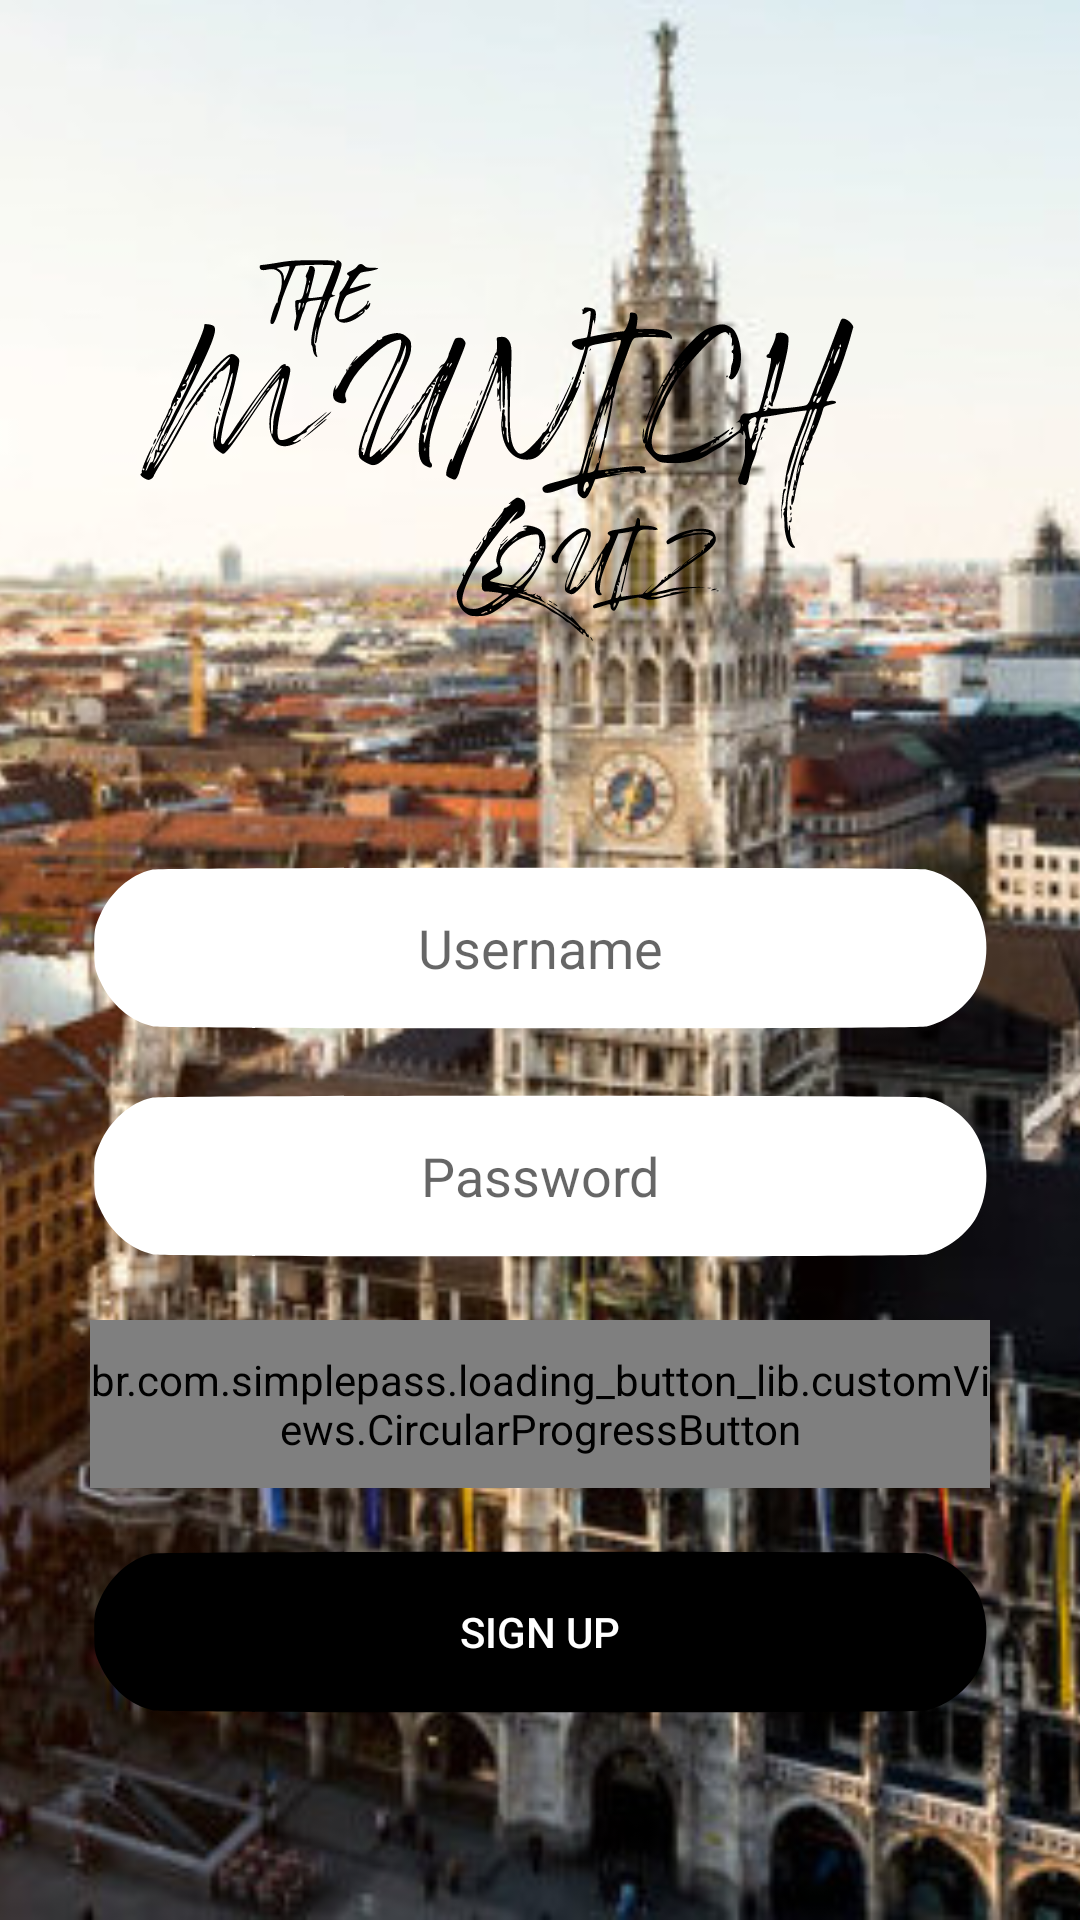

Write the Android layout XML for this screen, with the resource values it uses.
<!-- AndroidManifest.xml: application theme AppTheme -->
<!-- res/layout/login.xml -->
<?xml version="1.0" encoding="utf-8"?>
<FrameLayout xmlns:android="http://schemas.android.com/apk/res/android"
    xmlns:tools="http://schemas.android.com/tools"
    android:layout_width="match_parent"
    android:layout_height="match_parent"
    xmlns:app="http://schemas.android.com/apk/res-auto"
    tools:context=".LoginFragment">

    <ImageView
        android:layout_width="match_parent"
        android:layout_height="match_parent"
        android:src="@drawable/background"
        android:scaleType="centerCrop"
        android:contentDescription="@string/background" />

    <View
        android:id="@+id/logo"
        android:layout_width="323dp"
        android:layout_height="323dp"
        android:layout_marginTop="?android:attr/actionBarSize"
        android:background="@drawable/logo"/>

    <LinearLayout
        android:layout_width="match_parent"
        android:layout_height="wrap_content"
        android:layout_marginLeft="20dp"
        android:layout_marginRight="20dp"
        android:layout_marginTop="110dp"
        android:layout_gravity="center_vertical"
        android:gravity="center"
        android:orientation="vertical">

        <EditText
            android:id="@+id/text_username"
            android:layout_width="wrap_content"
            android:layout_height="?android:attr/actionBarSize"
            android:background="@drawable/button_white"
            android:layout_margin="10dp"
            android:padding="10dp"
            android:hint="@string/username"
            android:inputType="text"
            android:gravity="center"
            android:autofillHints="@string/username" />

        <EditText
            android:id="@+id/text_password"
            android:layout_width="wrap_content"
            android:layout_height="?android:attr/actionBarSize"
            android:background="@drawable/button_white"
            android:padding="10dp"
            android:layout_margin="10dp"
            android:hint="@string/password"
            android:inputType="textPassword"
            android:gravity="center"
            android:autofillHints="@string/password" />
        
        <br.com.simplepass.loading_button_lib.customViews.CircularProgressButton
            android:id="@+id/button_login"
            android:layout_width="match_parent"
            android:layout_height="?android:attr/actionBarSize"
            android:background="#000000"
            android:layout_margin="10dp"
            app:spinning_bar_color="#ffffff"
            app:spinning_bar_padding="6dp"
            app:spinning_bar_width="4dp"
            app:initialCornerAngle="50dp"
            app:finalCornerAngle="50dp"
            android:text="@string/log_in"
            android:textColor="#ffffff"
            />

        <Button
            android:id="@+id/button_signup"
            android:layout_width="wrap_content"
            android:layout_height="?android:attr/actionBarSize"
            android:background="@drawable/button_black"
            android:layout_margin="10dp"
            android:text="@string/sign_up"
            android:textColor="#ffffff" />
    </LinearLayout>

</FrameLayout>
<!-- resources referenced by this layout -->
<resources>
  <!-- drawable background: jpeg bitmap (drawable, 50540 bytes) -->
  <!-- drawable button_black (drawable) -->
  <?xml version="1.0" encoding="utf-8"?>
  <vector xmlns:android="http://schemas.android.com/apk/res/android"
      android:width="524.000000dp"
      android:height="90.000000dp"
      android:viewportWidth="524.000000"
      android:viewportHeight="90.000000">
  
      <group
          android:translateY="90.000000"
          android:scaleX="0.100000"
          android:scaleY="-0.100000">
          <path
              android:fillColor="#000000"
              android:strokeWidth="1"
              android:pathData="M360 869 c-124 -24 -244 -122 -303 -246 -30 -63 -32 -76 -32 -173 0 -97 2 -110 32 -173 61 -128 180 -222 312 -247 74 -14 4428 -14 4501 0 115 22 237 106 294 204 74 127 74 305 0 432 -57 98 -179 182 -294 204 -67 13 -4445 12 -4510 -1z" />
      </group>
  </vector>
  <!-- drawable button_white (drawable) -->
  <?xml version="1.0" encoding="utf-8"?>
  <vector xmlns:android="http://schemas.android.com/apk/res/android"
      android:width="524.000000dp"
      android:height="90.000000dp"
      android:viewportWidth="524.000000"
      android:viewportHeight="90.000000">
  
      <group
          android:translateY="90.000000"
          android:scaleX="0.100000"
          android:scaleY="-0.100000">
          <path
              android:fillColor="#FFFFFF"
              android:strokeWidth="1"
              android:pathData="M360 869 c-124 -24 -244 -122 -303 -246 -30 -63 -32 -76 -32 -173 0 -97 2 -110 32 -173 61 -128 180 -222 312 -247 74 -14 4428 -14 4501 0 115 22 237 106 294 204 74 127 74 305 0 432 -57 98 -179 182 -294 204 -67 13 -4445 12 -4510 -1z" />
      </group>
  </vector>
  <!-- drawable logo: vector/xml drawable (drawable, 39537 chars, omitted) -->
  <string name="background">background</string>
  <string name="log_in">Log in</string>
  <string name="password">Password</string>
  <string name="sign_up">Sign up</string>
  <string name="username">Username</string>
  <style name="AppTheme" parent="Theme.AppCompat.Light.NoActionBar">
          <item name="colorPrimary">@color/colorPrimary</item>
          <item name="colorPrimaryDark">@color/colorPrimaryDark</item>
          <item name="colorAccent">@color/colorAccent</item>
      </style>
  <!-- not gathered from this repository: default colours our renderer supplied (Android Studio template values) -->
  <color name="colorPrimary">#FF6200EE</color>
  <color name="colorPrimaryDark">#FF3700B3</color>
  <color name="colorAccent">#FF03DAC5</color>
</resources>
